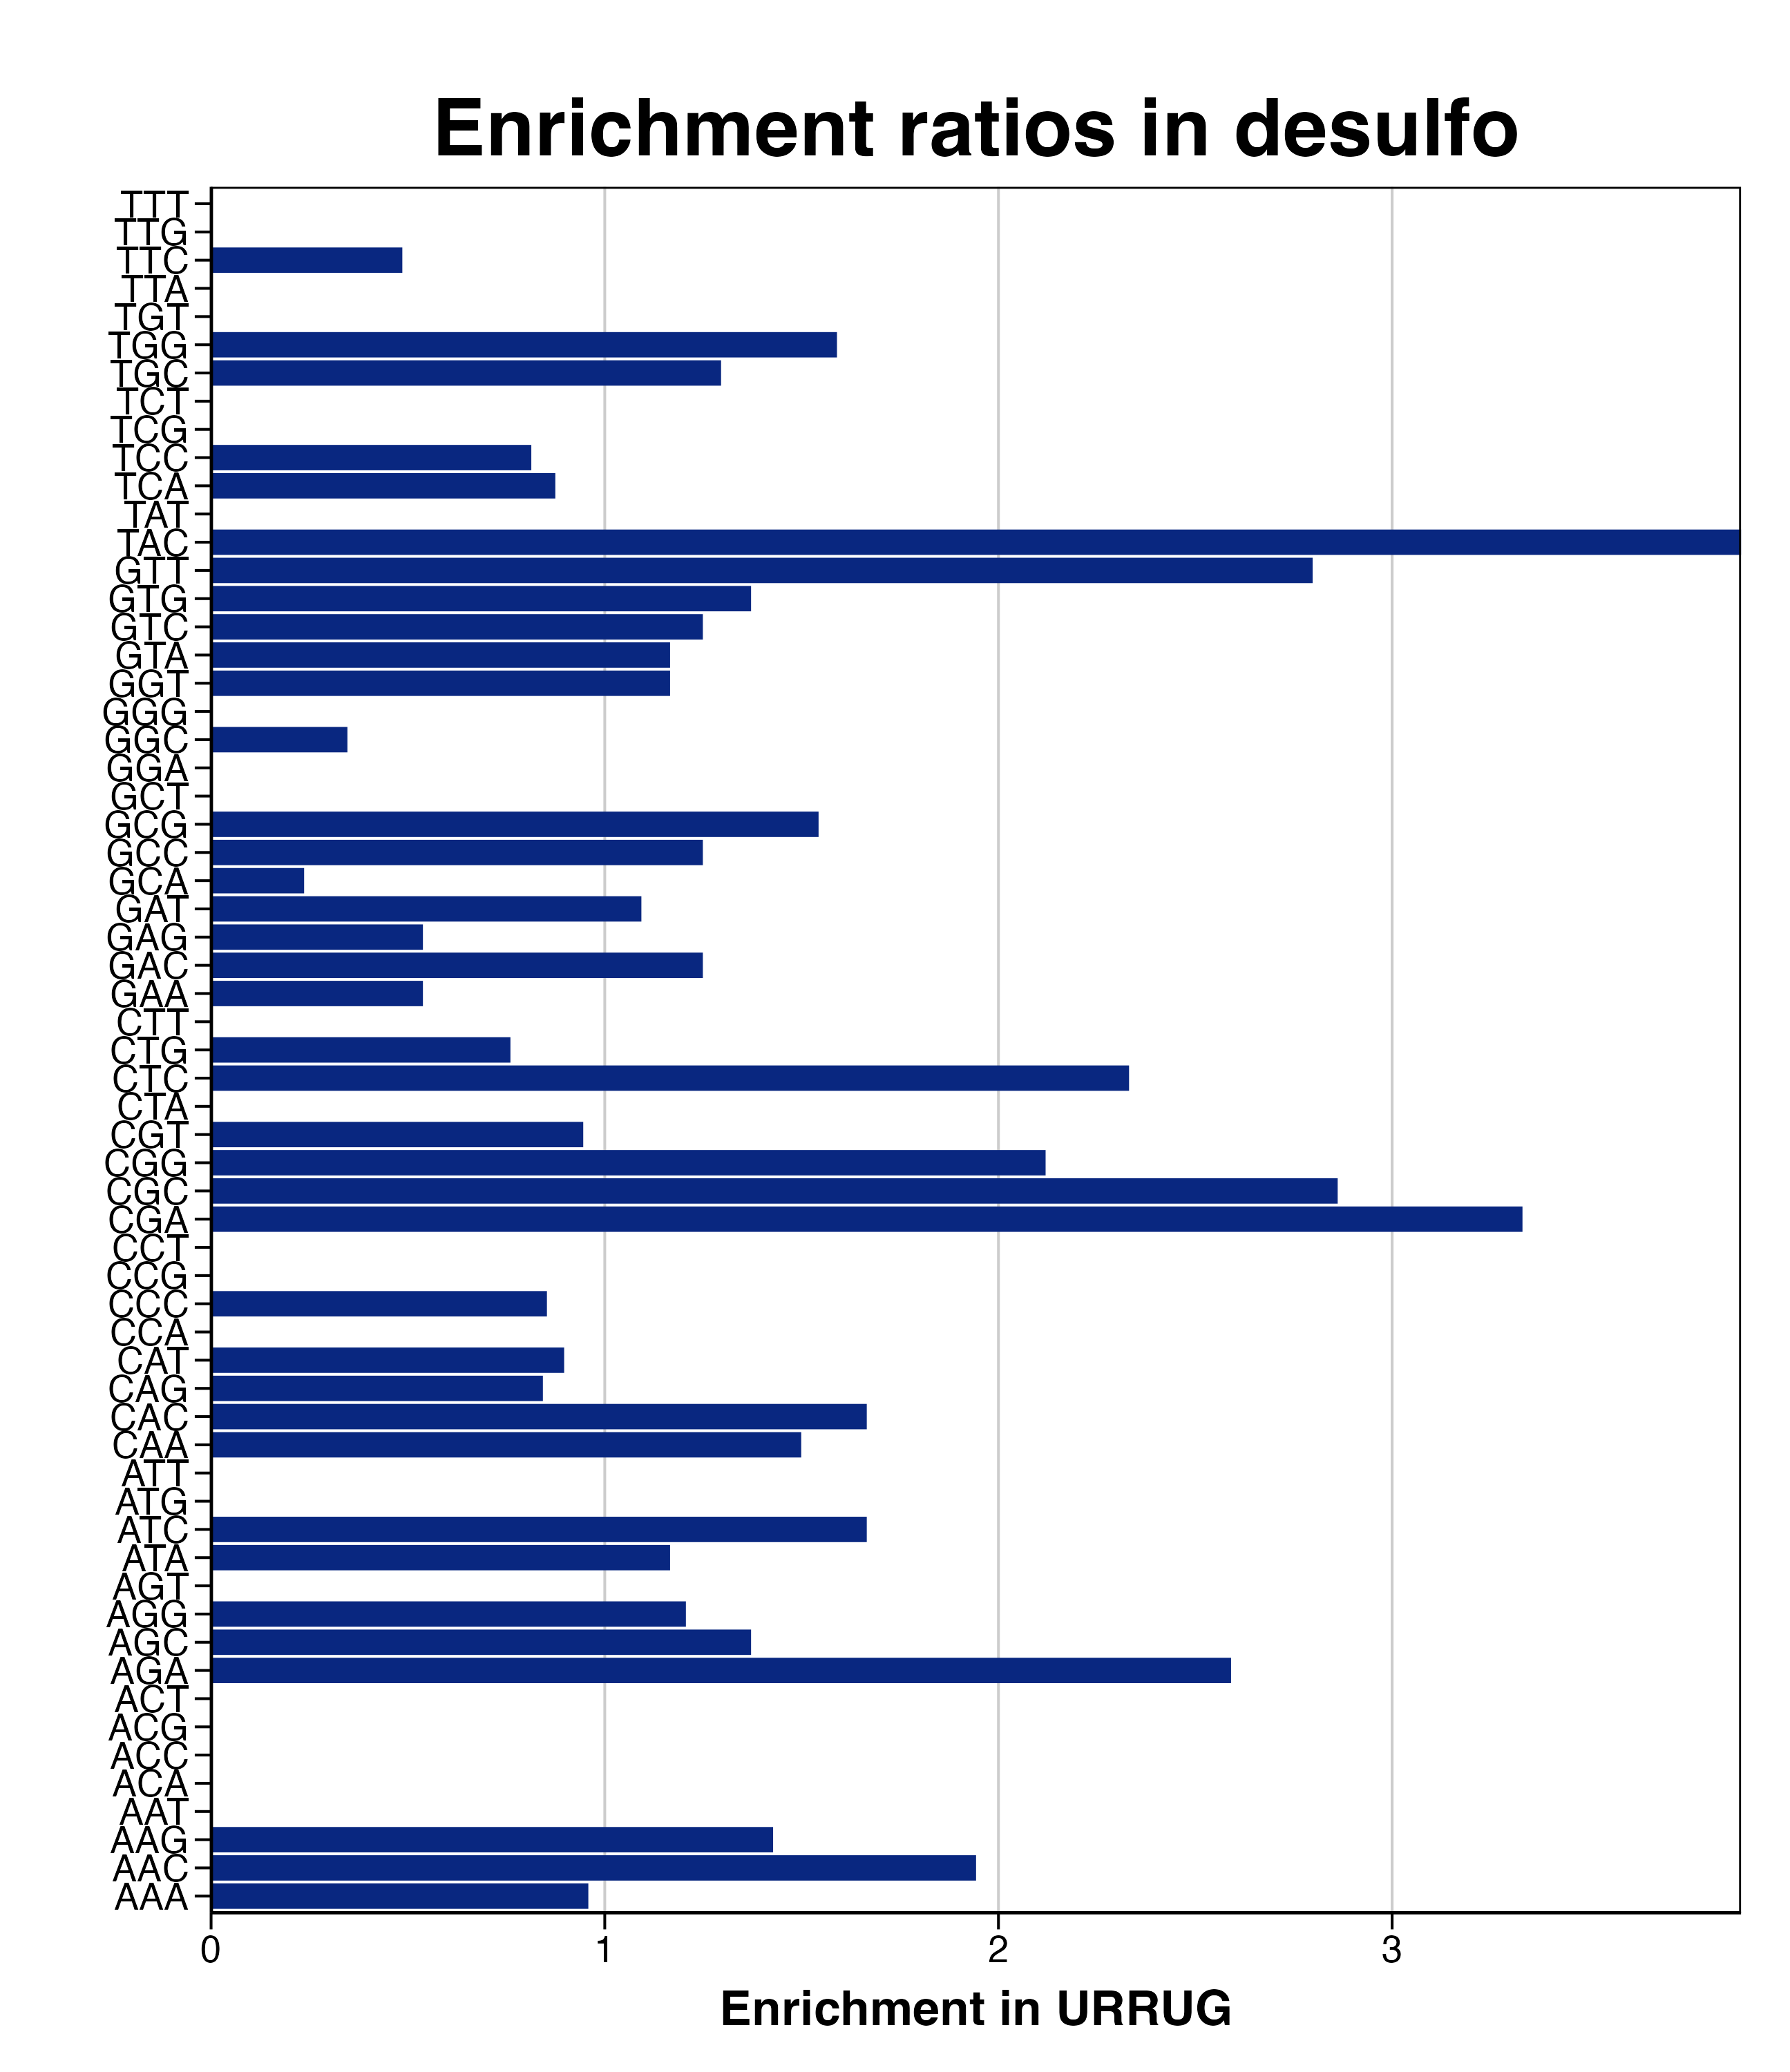

The table this chart was drawn from, first rows:
triplet, n_R, R_freq, URRUG_freq, n_URRUG, RER_URRUG, RERlog_URRUG, pvalue, padj
AAA, 146, 49.69, 47.62, 4, 0.9583, -0.06152, 0.3888, 0.591
AAC, 72, 24.51, 47.62, 4, 1.943, 0.9584, 0.0539, 0.442
AAG, 147, 50.03, 71.43, 6, 1.428, 0.5136, 0.1147, 0.4921
AAT, 28, 9.53, 0, 0, 0, -Inf, 0.5649, 0.6892
ACA, 11, 3.744, 0, 0, 0, -Inf, 0.2796, 0.5329
ACC, 11, 3.744, 0, 0, 0, -Inf, 0.2796, 0.5329
ACG, 5, 1.702, 0, 0, 0, -Inf, 0.1386, 0.4921
ACT, 2, 0.6807, 0, 0, 0, -Inf, 0.05797, 0.442
AGA, 27, 9.19, 23.81, 2, 2.591, 1.373, 0.04226, 0.442
AGC, 51, 17.36, 23.81, 2, 1.372, 0.4559, 0.1816, 0.4921
AGG, 29, 9.871, 11.9, 1, 1.206, 0.2703, 0.2062, 0.4921
AGT, 13, 4.425, 0, 0, 0, -Inf, 0.3212, 0.5475
ATA, 30, 10.21, 11.9, 1, 1.166, 0.2214, 0.2169, 0.4921
ATC, 42, 14.3, 23.81, 2, 1.666, 0.736, 0.1206, 0.4921
ATG, 39, 13.27, 0, 0, 0, -Inf, 0.6855, 0.7744
ATT, 31, 10.55, 0, 0, 0, -Inf, 0.6018, 0.7198
CAA, 70, 23.83, 35.71, 3, 1.499, 0.584, 0.14, 0.4921
CAC, 42, 14.3, 23.81, 2, 1.666, 0.736, 0.1206, 0.4921
CAG, 83, 28.25, 23.81, 2, 0.8428, -0.2467, 0.4262, 0.619
CAT, 39, 13.27, 11.9, 1, 0.8968, -0.1571, 0.3138, 0.5475
CCA, 43, 14.64, 0, 0, 0, -Inf, 0.7205, 0.7797
CCC, 41, 13.96, 11.9, 1, 0.8531, -0.2293, 0.335, 0.5475
CCG, 26, 8.85, 0, 0, 0, -Inf, 0.5384, 0.6892
CCT, 7, 2.383, 0, 0, 0, -Inf, 0.1885, 0.4921
CGA, 21, 7.148, 23.81, 2, 3.331, 1.736, 0.02189, 0.442
CGC, 110, 37.44, 107.1, 9, 2.862, 1.517, 0.0009016, 0.055
CGG, 33, 11.23, 23.81, 2, 2.12, 1.084, 0.06931, 0.4698
CGT, 37, 12.59, 11.9, 1, 0.9453, -0.08115, 0.2923, 0.5403
CTA, 17, 5.786, 0, 0, 0, -Inf, 0.3972, 0.591
CTC, 30, 10.21, 23.81, 2, 2.332, 1.221, 0.05499, 0.442
CTG, 92, 31.31, 23.81, 2, 0.7604, -0.3953, 0.492, 0.667
CTT, 25, 8.509, 0, 0, 0, -Inf, 0.5245, 0.6892
GAA, 130, 44.25, 23.81, 2, 0.5381, -0.8941, 0.7181, 0.7797
GAC, 84, 28.59, 35.71, 3, 1.249, 0.3209, 0.2178, 0.4921
GAG, 65, 22.12, 11.9, 1, 0.5381, -0.8941, 0.5642, 0.6892
GAT, 64, 21.78, 23.81, 2, 1.093, 0.1283, 0.2795, 0.5329
GCA, 148, 50.37, 11.9, 1, 0.2363, -2.081, 0.9262, 0.9262
GCC, 168, 57.18, 71.43, 6, 1.249, 0.3209, 0.1834, 0.4921
GCG, 68, 23.14, 35.71, 3, 1.543, 0.6258, 0.1299, 0.4921
GCT, 51, 17.36, 0, 0, 0, -Inf, 0.779, 0.8171
GGA, 44, 14.98, 0, 0, 0, -Inf, 0.7286, 0.7797
GGC, 101, 34.38, 11.9, 1, 0.3463, -1.53, 0.7903, 0.8171
GGG, 37, 12.59, 0, 0, 0, -Inf, 0.6664, 0.767
GGT, 30, 10.21, 11.9, 1, 1.166, 0.2214, 0.2169, 0.4921
GTA, 30, 10.21, 11.9, 1, 1.166, 0.2214, 0.2169, 0.4921
GTC, 28, 9.53, 11.9, 1, 1.249, 0.3209, 0.1956, 0.4921
GTG, 51, 17.36, 23.81, 2, 1.372, 0.4559, 0.1816, 0.4921
GTT, 25, 8.509, 23.81, 2, 2.798, 1.484, 0.0347, 0.442
TAC, 27, 9.19, 35.71, 3, 3.886, 1.958, 0.007075, 0.2158
TAT, 22, 7.488, 0, 0, 0, -Inf, 0.4803, 0.6659
TCA, 40, 13.61, 11.9, 1, 0.8744, -0.1936, 0.3244, 0.5475
TCC, 43, 14.64, 11.9, 1, 0.8134, -0.298, 0.3561, 0.557
TCG, 14, 4.765, 0, 0, 0, -Inf, 0.3411, 0.5475
TCT, 10, 3.404, 0, 0, 0, -Inf, 0.2578, 0.5329
TGC, 27, 9.19, 11.9, 1, 1.295, 0.3734, 0.185, 0.4921
TGG, 44, 14.98, 23.81, 2, 1.59, 0.6689, 0.1335, 0.4921
TGT, 10, 3.404, 0, 0, 0, -Inf, 0.2578, 0.5329
TTA, 20, 6.807, 0, 0, 0, -Inf, 0.4486, 0.6364
TTC, 72, 24.51, 11.9, 1, 0.4858, -1.042, 0.6193, 0.7265
TTG, 27, 9.19, 0, 0, 0, -Inf, 0.5518, 0.6892
... 1 more rows
